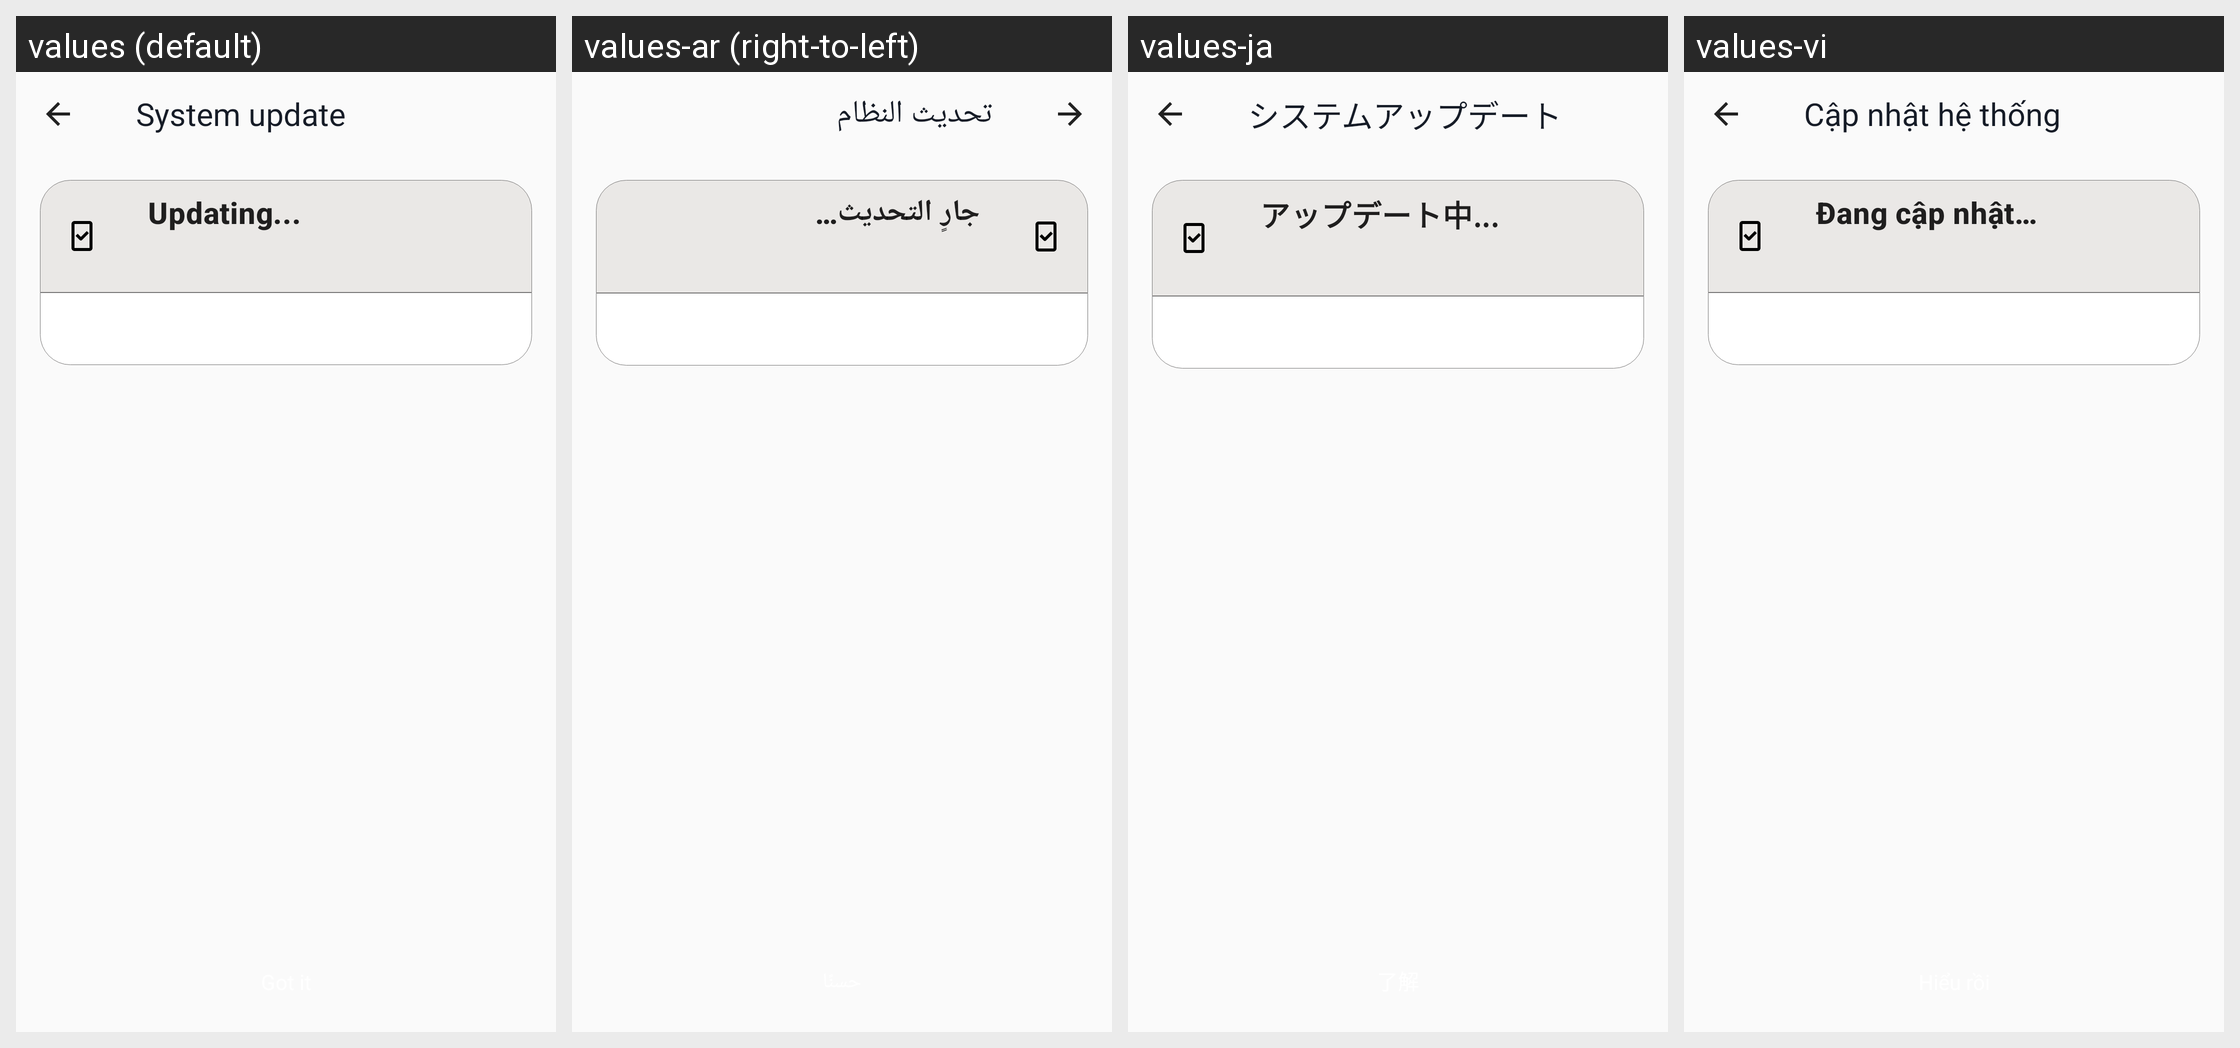

Strings drawn on this Android screen and how each of the app's shown locales translates them:
Android screen res/layout/background_system_install.xml rendered under 4 locales, left to right: values (default), values-ar (right-to-left), values-ja, values-vi. Device: Nexus 5 (rendered at 1080×1920; each locale shown at half size, 540×960, under a caption strip naming it); theme AppTheme.
Other locales in the repository, not shown: values-af, values-am, values-az-rAZ, values-be, values-bg, values-bn-rBD, values-ca, values-chr-rUS, values-cs, values-da, values-de, values-el, values-en-rGB, values-en-rIN, values-en-rXM, values-es, values-es-rUS, values-et, values-fa, values-fi, values-fr, values-fr-rCA, values-hi, values-hr, values-hu, values-in, values-it, values-iw, values-kgp-rBR, values-km-rKH, values-ko, values-ky, values-lld-rIT, values-lt, values-lv, values-mi, values-mk-rMK, values-mr, values-ms, values-ms-rMY, values-my-rMM, values-nb, values-nl, values-pl, values-pt, values-pt-rBR, values-pt-rPT, values-pt-rXM, values-ro, values-ru, values-rw, values-si-rLK, values-sk, values-sl, values-sr, values-sv, values-sw, values-ta-rIN, values-th, values-tl, values-tr, values-uk, values-ur-rPK, values-uz, values-xnr-rIN, values-yrl-rBR, values-zh-rCN, values-zh-rHK, values-zh-rTW, values-zu.
Strings drawn on this screen, with the default value and each locale's value (text and hints the layout hard-codes, and strings that could not be matched under every locale, appear in the picture but are not listed):

system_update
  values: System update
  values-ar: تحديث النظام
  values-ja: システムアップデート
  values-vi: Cập nhật hệ thống

update_info
  values: Updating...
  values-ar: جارٍ التحديث…
  values-ja: アップデート中...
  values-vi: Đang cập nhật…
